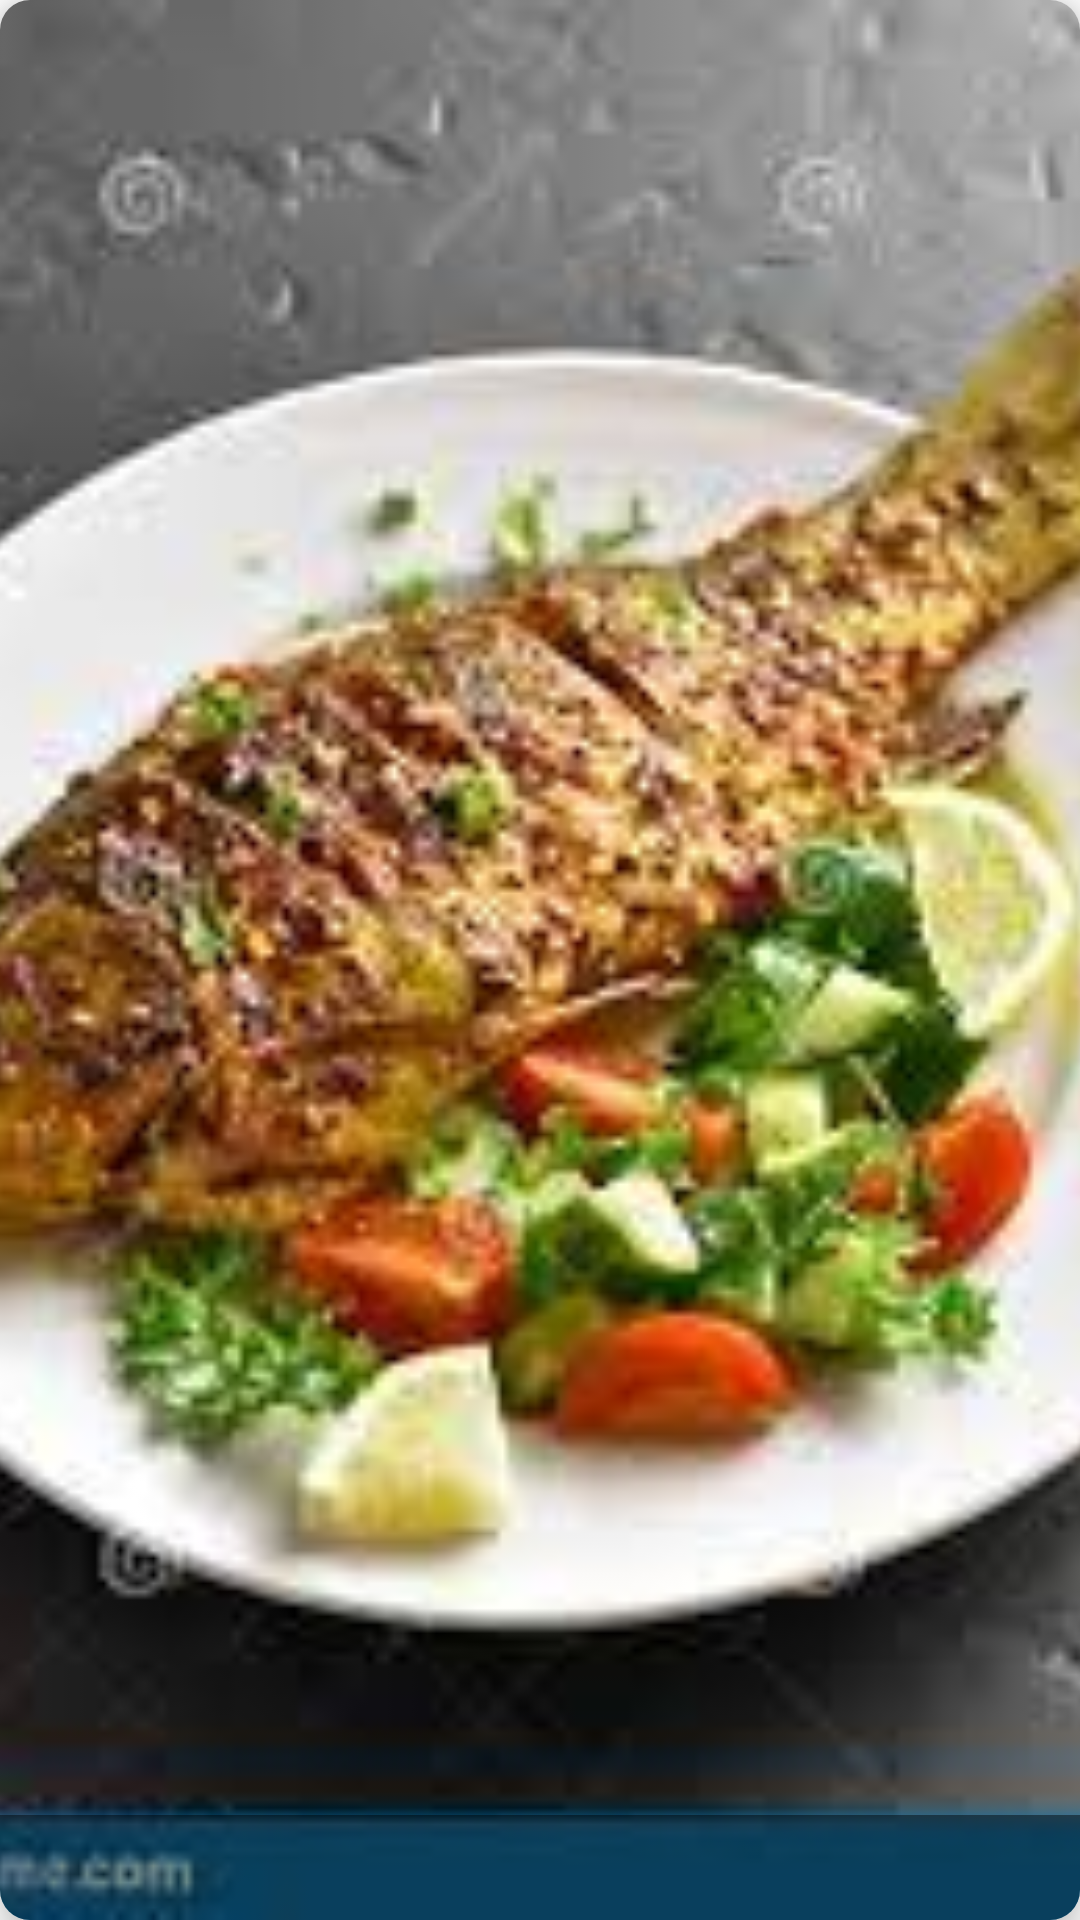

The Android layout XML behind this screen, and the referenced resources:
<!-- AndroidManifest.xml: application theme Theme.ChakulaPap -->
<!-- res/layout/hotels_row.xml -->
<?xml version="1.0" encoding="utf-8"?>
<androidx.cardview.widget.CardView xmlns:android="http://schemas.android.com/apk/res/android"
    xmlns:app="http://schemas.android.com/apk/res-auto"
    xmlns:tools="http://schemas.android.com/tools"
    android:layout_width="200dp"
    android:layout_height="180dp"
    android:layout_margin="5dp"
    app:cardCornerRadius="10dp"
    app:cardElevation="8dp">

    <RelativeLayout
        android:layout_width="match_parent"
        android:layout_height="match_parent">

        <androidx.appcompat.widget.AppCompatImageView
            android:id="@+id/hotelImage"
            android:layout_width="match_parent"
            android:layout_height="match_parent"
            android:scaleType="centerCrop"
            app:srcCompat="@drawable/food" />

        <com.google.android.material.textview.MaterialTextView
            android:id="@+id/hotelName"
            android:layout_width="match_parent"
            android:layout_height="wrap_content"
            android:layout_alignParentBottom="true"
            android:background="#7000"
            android:gravity="center"
            android:paddingTop="8dp"
            android:paddingBottom="8dp"
            android:paddingRight="8dp"
            android:paddingLeft="8dp"
            android:ellipsize="end"
            android:maxLines="1"
            android:textAlignment="center"
            android:textColor="#FFF"
            android:textSize="14sp"
            android:textStyle="bold"
            app:fontFamily="@font/adamina"
            tools:text="White House Hotel Near School Gate" />
    </RelativeLayout>
</androidx.cardview.widget.CardView>
<!-- resources referenced by this layout -->
<resources>
  <!-- drawable food: jpeg bitmap (drawable, 10237 bytes) -->
  <style name="Theme.ChakulaPap" parent="Theme.MaterialComponents.DayNight.DarkActionBar">
          
          <item name="colorPrimary">@color/main</item>
          <item name="colorPrimaryVariant">@color/main</item>
          <item name="colorOnPrimary">@color/white</item>
          
          <item name="colorSecondary">@color/teal_200</item>
          <item name="colorSecondaryVariant">@color/teal_700</item>
          <item name="colorOnSecondary">@color/black</item>
          
          <item name="android:statusBarColor" tools:targetApi="l">?attr/colorPrimaryVariant</item>
          
      </style>
  <color name="main">#FA4A0C</color>
  <color name="white">#FFFFFFFF</color>
  <color name="teal_200">#FF03DAC5</color>
  <color name="teal_700">#FF018786</color>
  <color name="black">#FF000000</color>
</resources>
